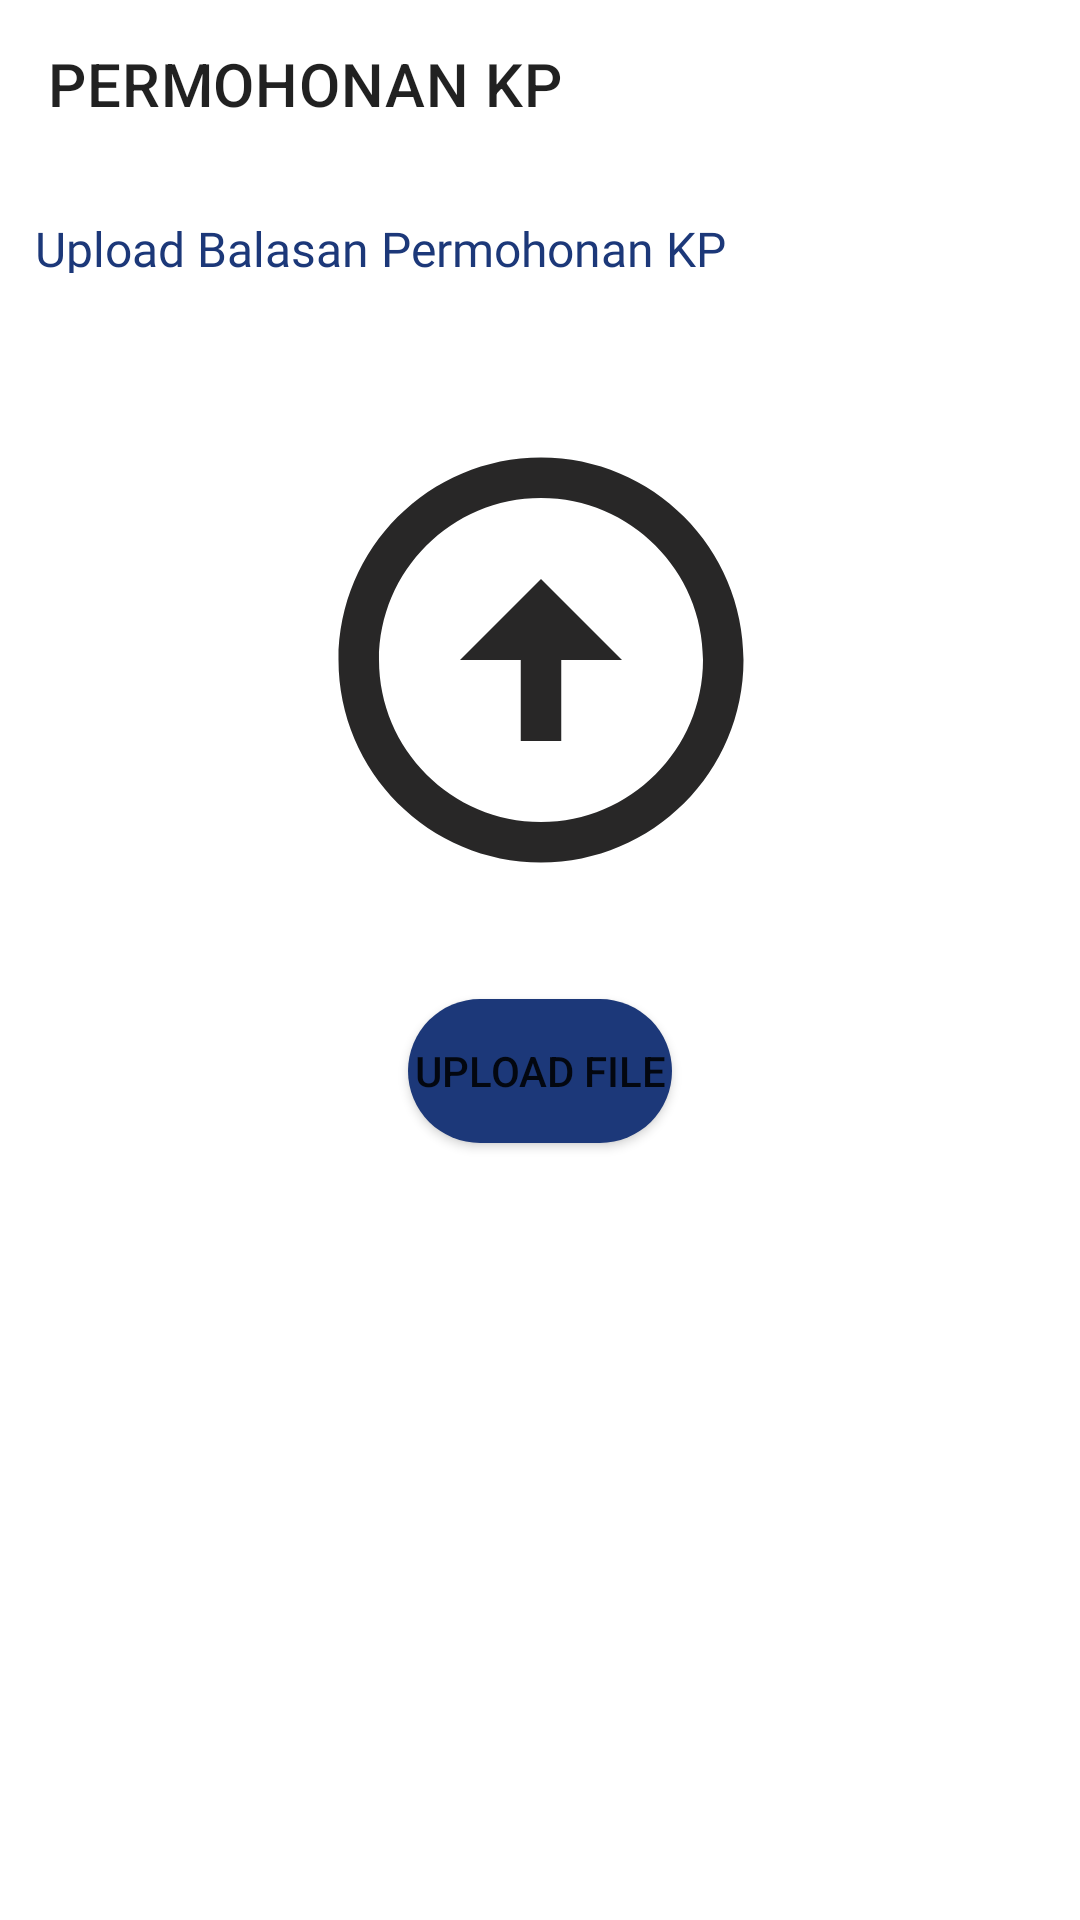

Write the Android layout XML for this screen, with the resource values it uses.
<!-- AndroidManifest.xml: application theme Theme.Loki_A10 -->
<!-- res/layout/activity_permohonan_kp.xml -->
<?xml version="1.0" encoding="utf-8"?>
<androidx.constraintlayout.widget.ConstraintLayout xmlns:android="http://schemas.android.com/apk/res/android"
    xmlns:tools="http://schemas.android.com/tools"
    xmlns:app="http://schemas.android.com/apk/res-auto"


    android:layout_width="match_parent"
    android:layout_height="match_parent">

    <com.google.android.material.appbar.AppBarLayout
        android:id="@+id/appbar"

        android:layout_width="match_parent"
        android:layout_height="wrap_content"
        android:background="#FFFFFF"
        app:layout_constraintEnd_toEndOf="parent"
        app:layout_constraintStart_toStartOf="parent"
        app:layout_constraintTop_toTopOf="parent"
        tools:ignore="MissingConstraints">

        <androidx.appcompat.widget.Toolbar
            android:id="@+id/toolbar"
            android:layout_width="match_parent"
            android:layout_height="?attr/actionBarSize"
            app:title="PERMOHONAN KP">

        </androidx.appcompat.widget.Toolbar>

    </com.google.android.material.appbar.AppBarLayout>

    <ImageView
        android:id="@+id/imageView10"
        android:layout_width="185dp"
        android:layout_height="162dp"
        android:layout_marginTop="48dp"
        app:layout_constraintEnd_toEndOf="parent"
        app:layout_constraintStart_toStartOf="parent"
        app:layout_constraintTop_toBottomOf="@+id/textView24"
        app:srcCompat="@drawable/ic_baseline_arrow_circle_up_24" />

    <TextView
        android:id="@+id/textView24"
        android:layout_width="wrap_content"
        android:layout_height="19dp"
        android:layout_marginTop="16dp"
        android:fontFamily="@font/roboto_bold"
        android:text="Upload Balasan Permohonan KP"
        android:textColor="@color/darkblue"
        android:textSize="16sp"
        app:layout_constraintEnd_toEndOf="parent"
        app:layout_constraintHorizontal_bias="0.09"
        app:layout_constraintStart_toStartOf="parent"
        app:layout_constraintTop_toBottomOf="@+id/appbar" />

    <Button
        android:id="@+id/buttonUploadBalasanPermohonanKP"
        android:layout_width="wrap_content"
        android:layout_height="wrap_content"
        android:layout_marginTop="32dp"
        android:text="Upload File"
        android:onClick="uploadFilePermohonanClicked"
        android:background="@drawable/style_button"
        app:layout_constraintEnd_toEndOf="parent"
        app:layout_constraintStart_toStartOf="parent"
        app:layout_constraintTop_toBottomOf="@+id/imageView10" />


</androidx.constraintlayout.widget.ConstraintLayout>
<!-- resources referenced by this layout -->
<resources>
  <color name="darkblue">#1C3879</color>
  <!-- drawable ic_baseline_arrow_circle_up_24 (drawable) -->
  <vector android:height="24dp" android:tint="#282727"
      android:viewportHeight="24" android:viewportWidth="24"
      android:width="24dp" xmlns:android="http://schemas.android.com/apk/res/android">
      <path android:fillColor="@android:color/white" android:pathData="M12,20c-4.41,0 -8,-3.59 -8,-8s3.59,-8 8,-8s8,3.59 8,8S16.41,20 12,20M12,22c5.52,0 10,-4.48 10,-10c0,-5.52 -4.48,-10 -10,-10C6.48,2 2,6.48 2,12C2,17.52 6.48,22 12,22L12,22zM11,12l0,4h2l0,-4h3l-4,-4l-4,4H11z"/>
  </vector>
  <!-- drawable style_button (drawable) -->
  <?xml version="1.0" encoding="utf-8"?>
  <shape xmlns:android="http://schemas.android.com/apk/res/android">
      <solid android:color="#1C3879"/>
      <corners android:radius="100dp"/>
  </shape>
  <style name="Theme.Loki_A10" parent="Theme.MaterialComponents.DayNight.DarkActionBar">
          
          <item name="colorPrimary">@color/darkblue</item>
          <item name="colorPrimaryVariant">@color/blue2</item>
          <item name="colorOnPrimary">@color/white</item>
          
          <item name="colorSecondary">@color/teal_200</item>
          <item name="colorSecondaryVariant">@color/teal_700</item>
          <item name="colorOnSecondary">@color/black</item>
          
          <item name="android:statusBarColor" tools:targetApi="l">?attr/colorPrimary</item>
          
      </style>
  <color name="blue2">#607EAA</color>
  <color name="white">#FFFFFFFF</color>
  <color name="teal_200">#FF03DAC5</color>
  <color name="teal_700">#FF018786</color>
  <color name="black">#FF000000</color>
</resources>
